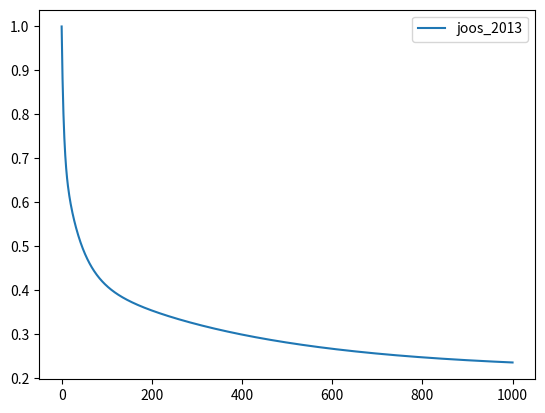

Here is the Python script that generated this plot:
%matplotlib inline

import numpy as np
import matplotlib.pyplot as plt

def get_irf_curve():

    # parameters from Joos et al., 2013 (Table 5)
    # https://doi.org/10.5194/acp-13-2793-2013
    a = [0.2173, 0.2240, 0.2824, 0.2763]
    tau = [0, 394.4, 36.54, 4.304]

    t_horizon = np.arange(1001)
    irf_curve = [a[0]] * len(t_horizon)
    for t in t_horizon:
        for i in np.arange(1, len(a)):
            irf_curve[t] = irf_curve[t] + (a[i] * np.exp(-t / tau[i]))

    return irf_curve

joos_2013 = get_irf_curve()
plt.plot(joos_2013, label="joos_2013")
plt.legend()

print()
print("At t=0:   " + str(round(joos_2013[0], 3)))
print("At t=20:   " + str(round(joos_2013[21], 2)))
print("At t=100:  " + str(round(joos_2013[101], 2)))
print("At t=1000: " + str(round(joos_2013[-1], 6)))
print()

print()
print("At t=20:   " + str(round(np.trapz(joos_2013[:21]), 1)))
print("At t=100:   " + str(round(np.trapz(joos_2013[:101]), 1)))
print()